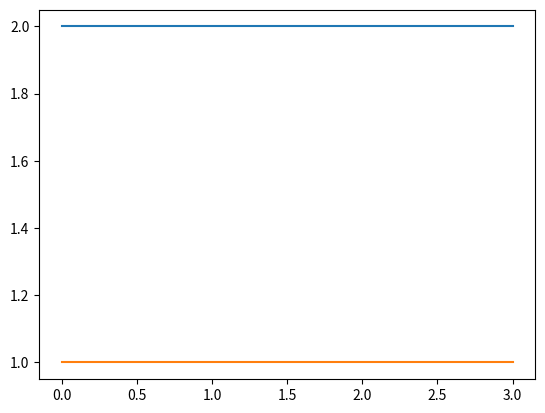

This figure's Python source:
import numpy as np
import matplotlib.pyplot as plt

x=np.linspace(2,2,4)
y=np.arange(1,3,0.5, dtype=int)

plt.plot(x)
plt.plot(y)
plt.show()
